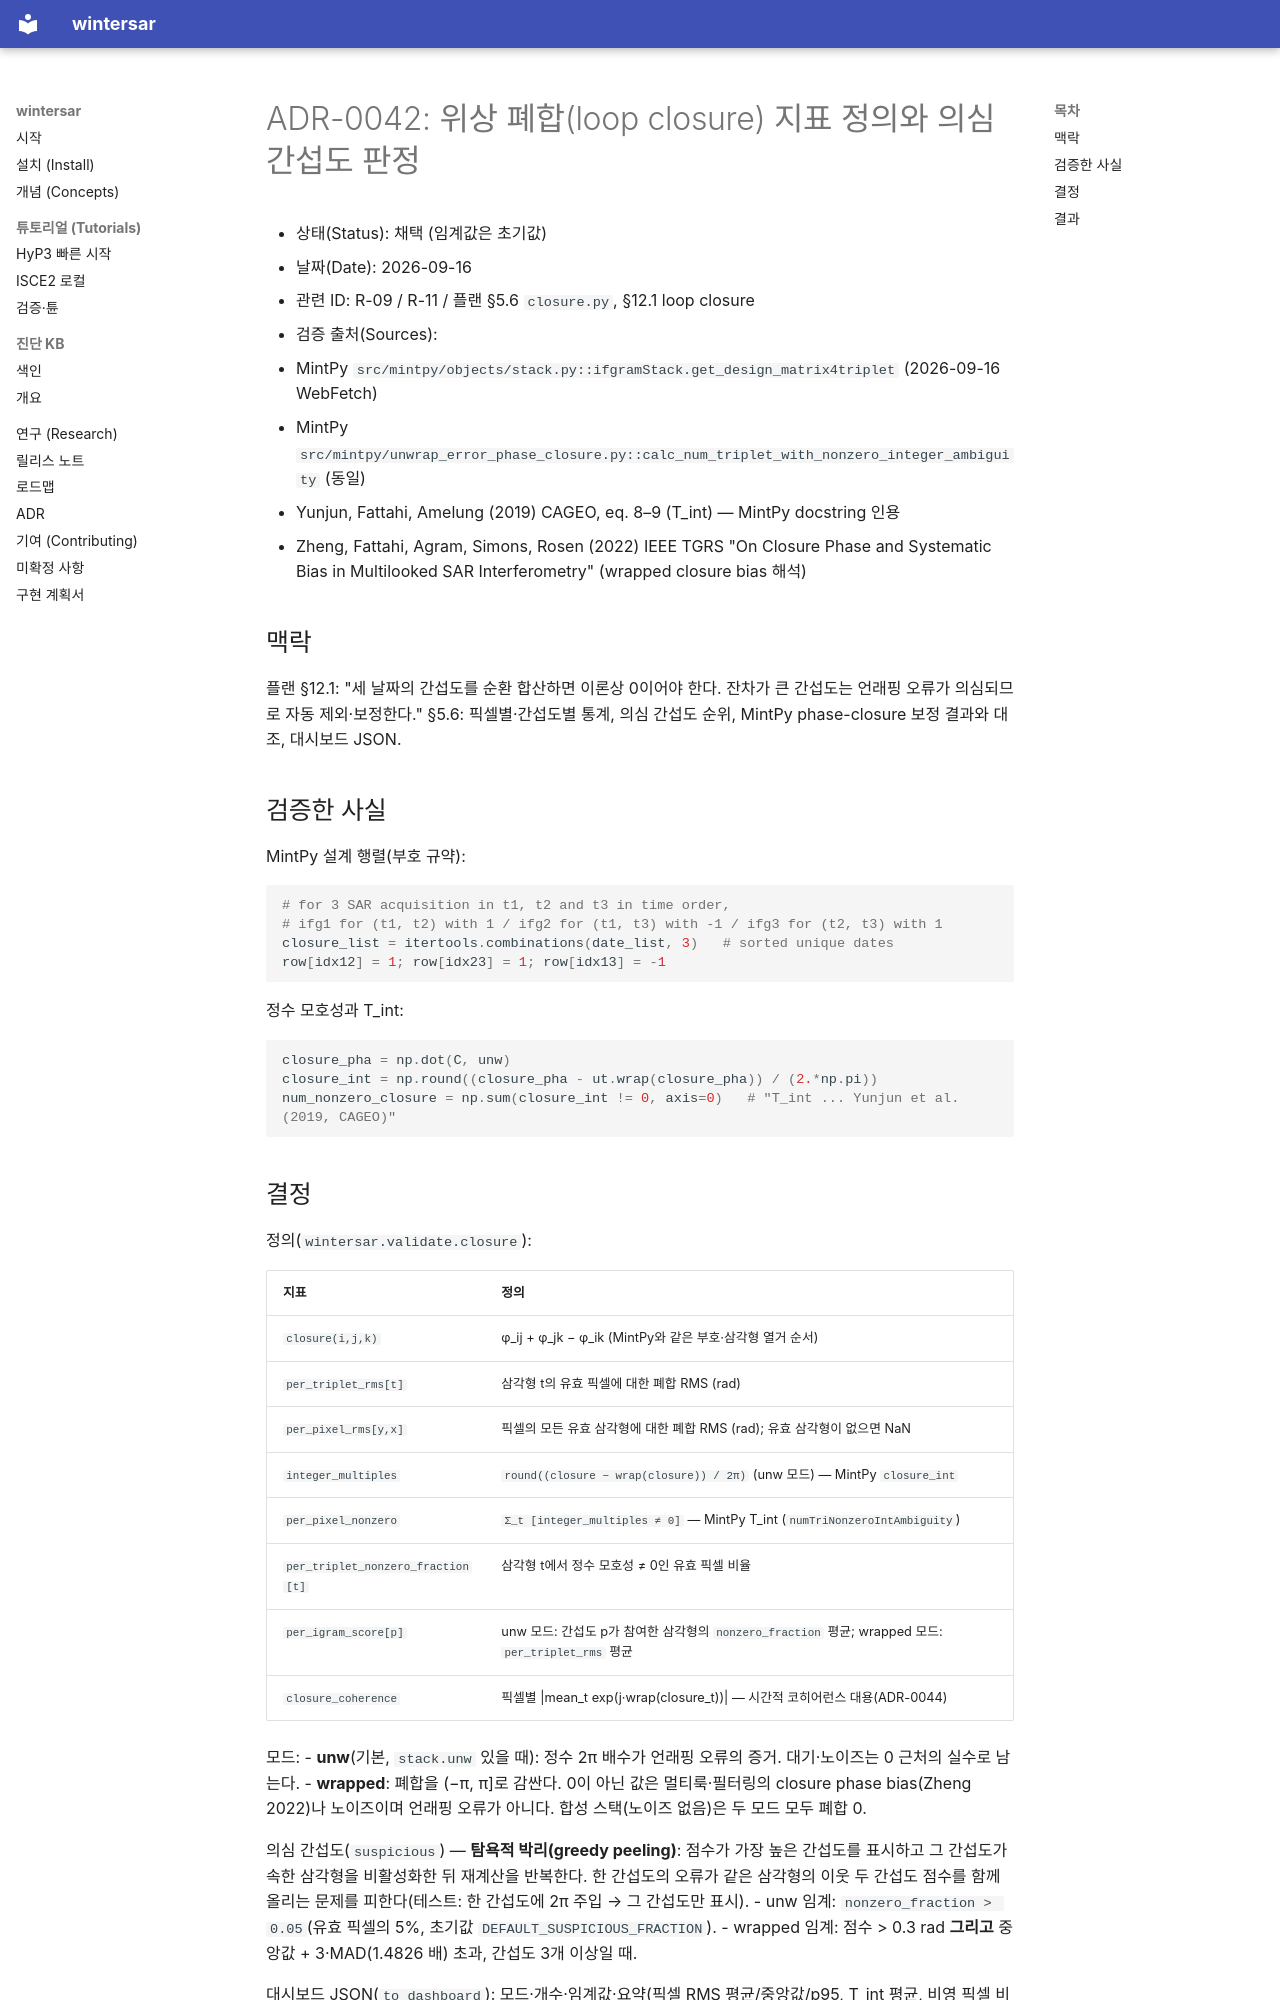

repository: taylor224/WinterSAR · page: adr/0042-closure-metric-definitions/index.html · generator: mkdocs

# ADR-0042: 위상 폐합(loop closure) 지표 정의와 의심 간섭도 판정

- 상태(Status): 채택 (임계값은 초기값)
- 날짜(Date): 2026-09-16
- 관련 ID: R-09 / R-11 / 플랜 §5.6 `closure.py`, §12.1 loop closure
- 검증 출처(Sources):
  - MintPy `src/mintpy/objects/stack.py::ifgramStack.get_design_matrix4triplet` (2026-09-16 WebFetch)
  - MintPy `src/mintpy/unwrap_error_phase_closure.py::calc_num_triplet_with_nonzero_integer_ambiguity` (동일)
  - Yunjun, Fattahi, Amelung (2019) CAGEO, eq. 8–9 (T_int) — MintPy docstring 인용
  - Zheng, Fattahi, Agram, Simons, Rosen (2022) IEEE TGRS "On Closure Phase and Systematic Bias in Multilooked SAR Interferometry" (wrapped closure bias 해석)

## 맥락

플랜 §12.1: "세 날짜의 간섭도를 순환 합산하면 이론상 0이어야 한다. 잔차가 큰 간섭도는 언래핑 오류가 의심되므로
자동 제외·보정한다." §5.6: 픽셀별·간섭도별 통계, 의심 간섭도 순위, MintPy phase-closure 보정 결과와 대조, 대시보드 JSON.

## 검증한 사실

MintPy 설계 행렬(부호 규약):

```python
# for 3 SAR acquisition in t1, t2 and t3 in time order,
# ifg1 for (t1, t2) with 1 / ifg2 for (t1, t3) with -1 / ifg3 for (t2, t3) with 1
closure_list = itertools.combinations(date_list, 3)   # sorted unique dates
row[idx12] = 1; row[idx23] = 1; row[idx13] = -1
```

정수 모호성과 T_int:

```python
closure_pha = np.dot(C, unw)
closure_int = np.round((closure_pha - ut.wrap(closure_pha)) / (2.*np.pi))
num_nonzero_closure = np.sum(closure_int != 0, axis=0)   # "T_int ... Yunjun et al. (2019, CAGEO)"
```
